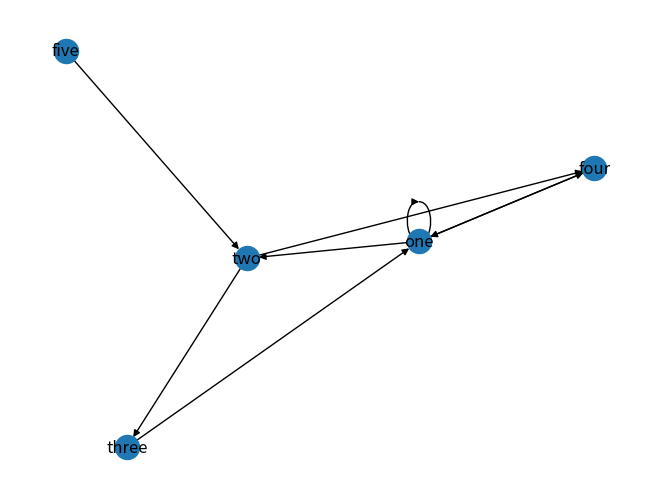

Write Python code to recreate this figure.

import networkx as nx
from matplotlib import pyplot as plt
from PIL import Image, ImageDraw, ImageFont
import sys

'''
    input: connections = list of CallData objects
'''

class CallData:
    def __init__(self,func_name,src_file,call_list):
        self.func_name=func_name
        self.src_file=src_file
        self.call_list=call_list
    def get_func_name(self):
        return self.func_name
    def get_src_file(self):
        return self.src_file
    def get_call_list(self):
        return self.call_list
    def set_func_name(f):
        self.func_name=f
    def set_src_file(s):
        self.src_file=s
    def set_call_list(cl):
        self.call_list=cl

def draw(connections):
    im_size = 1000
    g = nx.DiGraph()        # directed graph with self-loops
    num_nodes = len(connections)
    files = {}
    locations = {}
    nodes = [f.func_name for f in connections]

    im = Image.new('RGB', (im_size, im_size), color="white")
    draw = ImageDraw.Draw(im)

    for i in range(len(connections)):
        if (connections[i].src_file in files):
            files[connections[i].src_file].append(connections[i].func_name)
        else:
            files[connections[i].src_file] = [connections[i].func_name]

    file_list = list(files.keys())
    x_spacing = {}
    for file in file_list:
        x_spacing[file] = list(range(50, im_size - 50, int( (im_size - 100) / (len(files[file]) - 1))))
        x_spacing[file].append(im_size - 100)
    y_spacing = list(range(50, im_size - 50, int( (im_size - 100) / len(file_list))))

    for i in range(len(nodes)):
        node_index = files[connections[i].src_file].index(connections[i].func_name)
        node_x = x_spacing[connections[i].src_file][node_index]
        node_y = y_spacing[file_list.index(connections[i].src_file)]
        locations[connections[i].func_name] = (node_x, node_y)
        g.add_node(connections[i].func_name, pos=locations[connections[i].func_name])

    for i in range(len(nodes)):
        for dest in connections[i].call_list:
            start = connections[i].func_name
            draw_edge(draw, locations[start][0], locations[start][1], locations[dest][0], locations[dest][1])
            g.add_edge(start, dest)
            if(start != dest):
                draw_arrow(draw, locations[dest][0], locations[dest][1], locations[start][0], locations[start][1])

    for i in range(len(nodes)):
        node = locations[connections[i].func_name]
        draw_circle(draw, node[0], node[1], 30, connections[i].func_name)
    nx.draw(g, with_labels=True)
    plt.show()
    del draw
    im.save("test.png", format="PNG")

def draw_circle(im, x, y, rad, label):
    im.ellipse((x - rad - 1, y - rad - 1, x + rad + 1, y + rad + 1), fill=(0, 0, 0))
    im.ellipse((x - rad, y - rad, x + rad, y + rad), fill=(255, 255, 255))
    im.text((x - rad + 15, y - rad + 15), label, font=ImageFont.load_default(), fill="black")

def draw_edge(im, x_1, y_1, x_2, y_2):
    im.line(((x_1, y_1), (x_2, y_2)), fill="black", width=1)

def draw_arrow(im, x_1, y_1, x_2, y_2):
   dist = ((x_1 - x_2)**2 + (y_1 - y_2)**2)**.5
   x_a = x_1 - (35 * (x_1 - x_2) / dist)
   y_a = y_1 - (35 * (y_1 - y_2) / dist)
   im.ellipse((x_a - 5, y_a - 5, x_a + 5, y_a + 5), fill=(0, 0, 0))


def main():
    t1 = CallData("one", "f1", ["one", "two", "four"])
    t2 = CallData("two", "f1", ["three", "four"])
    t5 = CallData("five", "f1", ["two"])
    t3 = CallData("three", "f2", ["one"])
    t4 = CallData("four", "f2", ["one"])
    test = [t1, t2, t3, t4, t5]
    draw(test)

if __name__ == "__main__":
    main()
